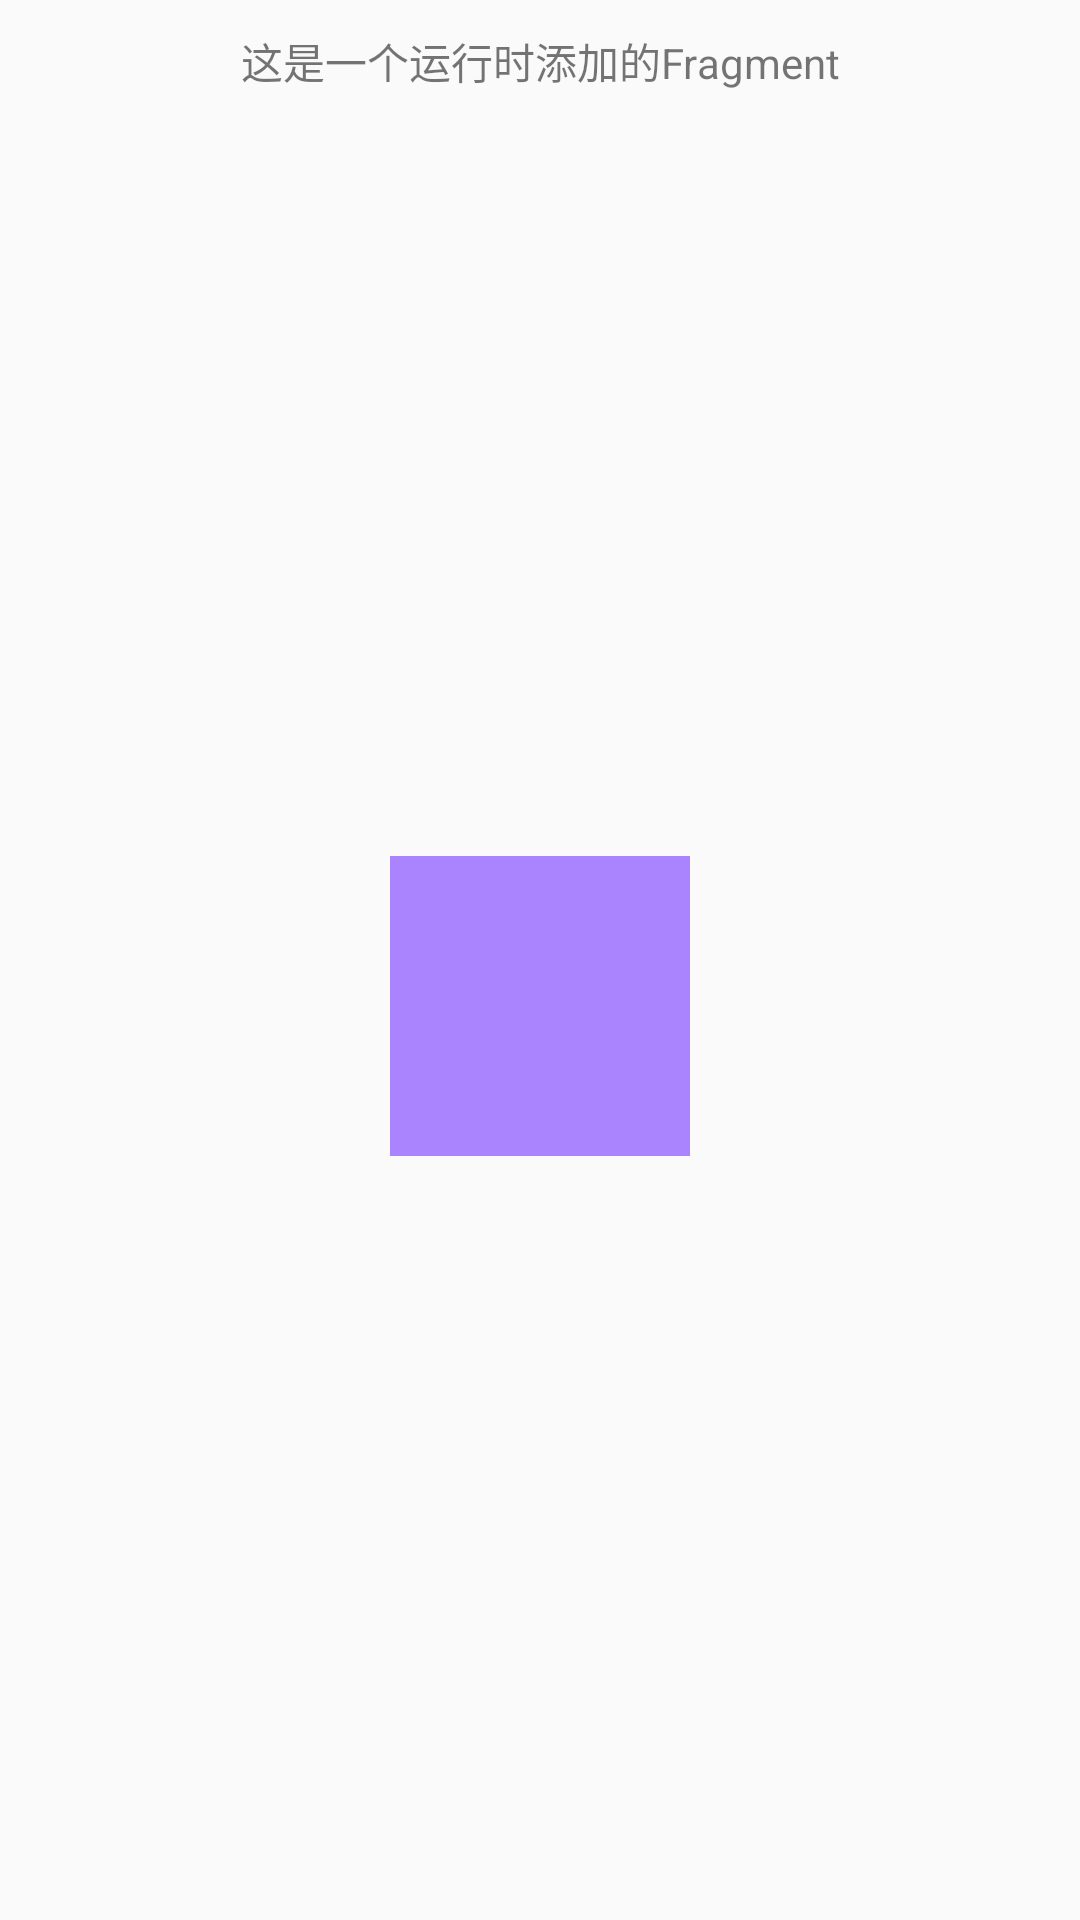

Reconstruct the res/layout file that produces this screen, plus the resources it refers to.
<!-- AndroidManifest.xml: application theme AppTheme -->
<!-- res/layout/fragment_my.xml -->
<?xml version="1.0" encoding="utf-8"?>
<androidx.constraintlayout.widget.ConstraintLayout xmlns:android="http://schemas.android.com/apk/res/android"
    xmlns:tools="http://schemas.android.com/tools"
    android:layout_width="match_parent"
    android:layout_height="wrap_content"
    xmlns:app="http://schemas.android.com/apk/res-auto"
    tools:context=".androidfragment.MyFragment">

    <TextView
        android:id="@+id/fragment_title"
        android:layout_width="wrap_content"
        android:layout_height="wrap_content"
        android:text="这是一个运行时添加的Fragment"
        app:layout_constraintStart_toStartOf="parent"
        app:layout_constraintEnd_toEndOf="parent"
        app:layout_constraintTop_toTopOf="parent"
        android:layout_marginTop="10dp"/>

    <ImageView
        android:id="@+id/fragment_image"
        android:layout_width="100dp"
        android:layout_height="100dp"
        android:background="#AA83FF"
        app:layout_constraintStart_toStartOf="parent"
        app:layout_constraintEnd_toEndOf="parent"
        app:layout_constraintTop_toBottomOf="@id/fragment_title"
        app:layout_constraintBottom_toBottomOf="parent"
        android:layout_marginTop="10dp"
        android:layout_marginBottom="10dp"/>

</androidx.constraintlayout.widget.ConstraintLayout>
<!-- resources referenced by this layout -->
<resources>
  <style name="AppTheme" parent="Theme.AppCompat.Light.DarkActionBar">
          
          <item name="colorPrimary">@color/colorPrimary</item>
          <item name="colorPrimaryDark">@color/colorPrimaryDark</item>
          <item name="colorAccent">@color/colorAccent</item>
      </style>
  <color name="colorPrimary">#ff80ab</color>
  <color name="colorPrimaryDark">#00574B</color>
  <color name="colorAccent">#D81B60</color>
</resources>
